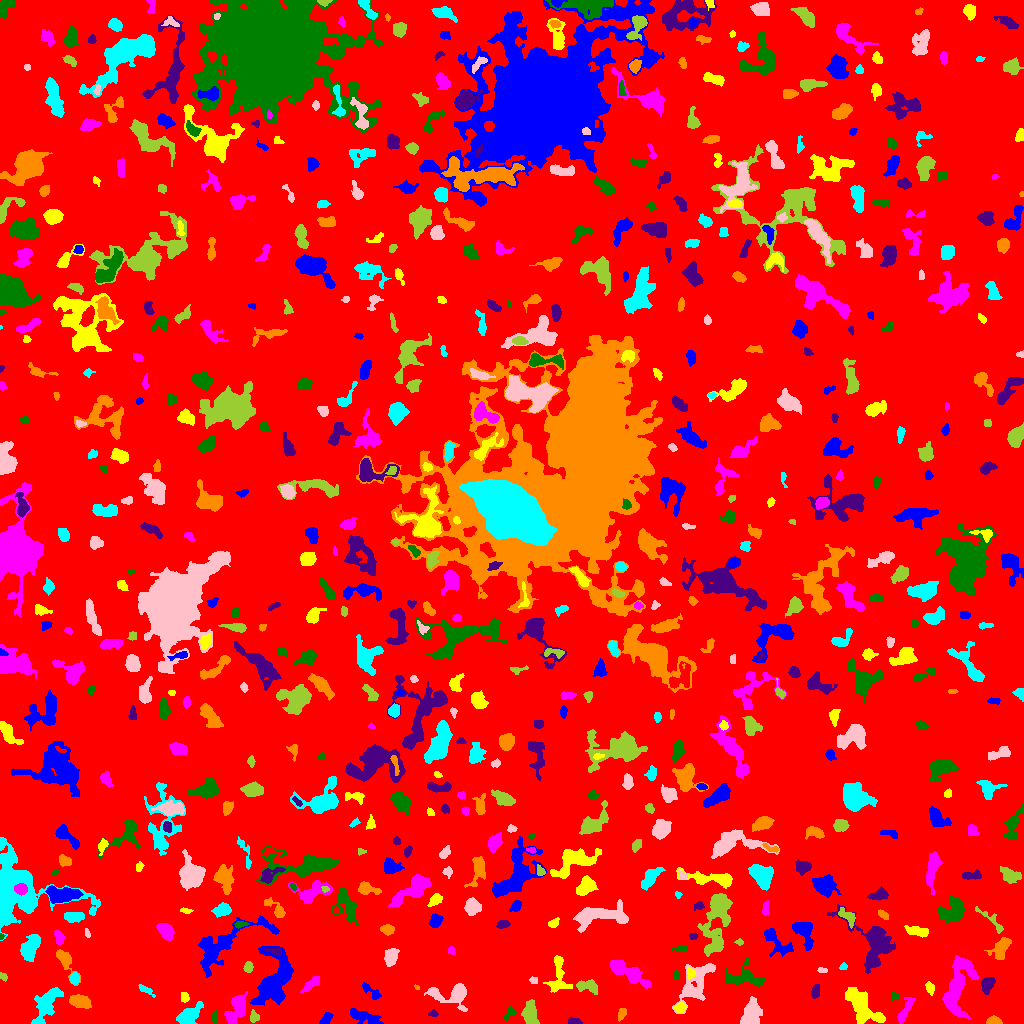

Values plotted in this chart, from the file beside it:
ID, X, Y, A, B, theta, total_flux, mu_max, mu_median, mu_mean, R_fwhm, R_e, R10, R90, x_start, x_end, y_start, y_end, area, greylevel
0, 516.6, 510.9, 295.5, 295.4, 0.3416, 1345156, 10.0, 1.0, 1.687, 103.9, 233, 88.78, 379.3, 0, 1023, 0, 1023, 797164, 1.687
1, 363.8, 6.718, 9.187, 2.766, -0.3034, 1004, 6.0, 3.0, 3.218, 8.33, 5.89, 2.257, 9.009, 350, 383, 0, 15, 312, 6.218
2, 861, 17.3, 10.78, 4.956, -0.8589, 2522, 11.0, 3.0, 3.552, 6.531, 7.611, 2.821, 12.67, 845, 885, 0, 36, 710, 7.552
3, 958.4, 39.31, 16.68, 6.102, 1.319, 2549, 7.0, 3.0, 2.644, 8.777, 9.624, 3.742, 14.98, 942, 978, 4, 68, 964, 6.644
4, 510, 10.76, 3.678, 2.035, 0.9428, 168.0, 5.0, 2.0, 1.732, 2.459, 3.038, 0.9772, 4.951, 503, 516, 3, 17, 97, 5.732
5, 572.9, 2.305, 3.108, 1.42, -0.1897, 105.0, 3.0, 1.0, 1.28, 3.29, 2.646, 0.9772, 4.068, 568, 582, 0, 6, 82, 6.28
6, 993.6, 2.054, 3.475, 1.824, -0.01997, 483.0, 10.0, 4.0, 4.431, 3.909, 2.985, 1.128, 4.787, 986, 1002, 0, 8, 109, 8.431
7, 45.24, 17.22, 12.15, 4.299, 1.037, 1258, 9.0, 2.0, 2.308, 3.478, 6.956, 2.326, 11.28, 31, 63, 0, 36, 545, 6.308
8, 750.6, 8.886, 7.121, 3.972, 1.313, 1601, 10.0, 4.0, 3.895, 6.887, 6.103, 2.394, 9.608, 740, 762, 0, 27, 411, 7.895
9, 253.8, 6.521, 2.783, 1.967, -1.477, 305.0, 7.0, 3.0, 3.211, 3.385, 2.877, 1.128, 4.583, 250, 259, 1, 14, 95, 7.211
10, 832.4, 14.89, 5.129, 1.914, 1.137, 478.0, 6.0, 3.0, 2.88, 5.47, 3.949, 1.596, 6.103, 826, 839, 5, 25, 166, 7.88
11, 325.8, 4.184, 3.635, 1.988, 0.8574, 413.0, 7.0, 4.0, 3.591, 4.37, 3.338, 1.382, 5.109, 319, 333, 0, 11, 115, 7.591
12, 680.5, 15.74, 2.678, 2.067, 0.3445, 291.0, 6.0, 3.0, 2.72, 4.222, 3.038, 1.128, 4.72, 674, 686, 11, 21, 107, 8.72
13, 237.4, 16.59, 7.064, 3.818, 1.212, 1421, 12.0, 2.0, 3.509, 5.293, 5.323, 1.954, 9.356, 224, 247, 0, 32, 405, 7.509
14, 214.4, 5.877, 2.991, 1.228, 1.528, 73.0, 3.0, 1.0, 0.9241, 2.326, 2.185, 0.7979, 3.7, 211, 217, 0, 14, 79, 5.924
15, 433.1, 9.597, 2.313, 1.543, 0.06974, 129.0, 5.0, 2.0, 2.263, 2.706, 2.326, 0.7979, 3.7, 428, 438, 7, 14, 57, 6.263
16, 621.7, 9.833, 3.005, 1.779, 1.228, 150.0, 4.0, 2.0, 1.613, 4.184, 3.038, 1.128, 4.514, 618, 626, 2, 15, 93, 6.613
17, 189, 8.269, 7.557, 3.403, 0.6255, 1382, 9.0, 4.0, 3.971, 6.358, 6.077, 2.394, 9.356, 176, 203, 0, 22, 348, 6.971
18, 694.2, 38.11, 12.77, 5.687, 0.9597, 1849, 15.0, 2.0, 2.684, 3.478, 7.114, 2.185, 12.4, 672, 715, 10, 60, 689, 6.684
19, 529.9, 8.889, 5.621, 3.506, -1.34, 667.0, 5.0, 2.0, 2.209, 6.358, 5.382, 2.111, 8.612, 521, 539, 0, 24, 302, 6.209
20, 405.5, 16.66, 5.868, 1.679, -0.476, 245.0, 5.0, 2.0, 1.96, 3.09, 3.478, 1.128, 5.585, 395, 413, 9, 22, 125, 5.96
21, 272.7, 41.63, 14.75, 8.024, 1.308, 5012, 14.0, 4.0, 4.641, 8.078, 9.901, 3.523, 16.15, 250, 293, 18, 77, 1080, 7.641
22, 184.7, 25.67, 2.383, 1.743, -1.435, 78.0, 3.0, 1.0, 0.963, 2.459, 2.394, 0.7979, 3.949, 181, 189, 21, 31, 81, 5.963
23, 904.9, 12.42, 7.612, 1.957, 1.079, 471.0, 7.0, 2.0, 2.201, 3.192, 4.297, 1.493, 7.159, 897, 915, 0, 26, 214, 6.201
24, 892.5, 27.5, 2.291, 0.9574, -0.0, 48.0, 2.0, 1.0, 0.7742, 3.192, 1.871, 0.7979, 2.932, 891, 898, 23, 31, 62, 6.774
25, 815.6, 32.35, 3.668, 1.85, 1.296, 277.0, 6.0, 2.0, 2.518, 4.107, 3.29, 1.262, 5.078, 811, 819, 25, 39, 110, 6.518
26, 79.95, 21.72, 4.988, 2.864, -0.2653, 1045, 11.0, 4.0, 4.114, 4.184, 4.951, 1.784, 7.611, 69, 91, 15, 29, 254, 8.114
27, 145.6, 33.29, 4.852, 1.584, -0.5315, 190.0, 4.0, 2.0, 1.881, 4.549, 3.29, 1.128, 5.046, 138, 155, 26, 39, 101, 5.881
28, 453.4, 28.94, 10.67, 5.264, -0.07514, 1512, 10.0, 2.0, 3.055, 5.863, 5.863, 2.185, 10.25, 424, 467, 12, 40, 495, 7.055
29, 587.6, 37.24, 5.93, 2.788, -0.1861, 545.0, 6.0, 2.0, 2.477, 5.781, 4.618, 1.784, 7.159, 576, 597, 29, 44, 220, 6.477
30, 214.9, 26.62, 2.251, 1.638, 1.456, 120.0, 4.0, 2.0, 1.935, 3.568, 2.394, 0.7979, 3.785, 211, 218, 22, 31, 62, 6.935
31, 371.7, 31.42, 6.49, 2.147, -0.6953, 292.0, 4.0, 2.0, 1.934, 5.109, 3.7, 1.493, 6.155, 362, 381, 24, 41, 151, 5.934
32, 929.9, 35.58, 2.862, 1.862, -1.229, 253.0, 6.0, 2.0, 2.608, 3.785, 2.877, 1.128, 4.652, 925, 934, 28, 42, 97, 6.608
33, 312.5, 40.47, 5.777, 2.09, 0.7478, 230.0, 3.0, 1.0, 1.369, 4.687, 3.949, 1.493, 6.206, 300, 319, 31, 47, 168, 6.369
34, 743.8, 46.33, 10.12, 5.589, -0.02995, 1866, 10.0, 4.0, 4.074, 7.269, 6.84, 2.585, 10.67, 725, 765, 37, 66, 458, 7.074
35, 987.7, 38.93, 3.944, 2.5, 1.172, 880.0, 12.0, 4.0, 4.757, 4.82, 3.909, 1.493, 6.308, 981, 995, 29, 46, 185, 9.757
36, 416.7, 36.22, 1.623, 0.9858, -0.8359, 63.0, 5.0, 2.0, 2.423, 1.784, 1.493, 0.5642, 2.459, 414, 419, 34, 39, 26, 6.423
37, 74.7, 44.91, 2.576, 1.921, -1.386, 244.0, 6.0, 2.0, 2.369, 3.827, 2.821, 1.128, 4.478, 70, 79, 39, 51, 103, 8.369
38, 533.4, 43.38, 2.152, 1.634, -0.1171, 91.0, 3.0, 2.0, 1.625, 3.09, 2.394, 0.9772, 3.7, 529, 537, 40, 47, 56, 6.625
39, 2.667, 46.93, 2.103, 1.245, -0.5546, 57.0, 3.0, 1.0, 1.018, 2.257, 1.954, 0.5642, 3.141, 0, 7, 42, 51, 56, 6.018
40, 1008, 29.14, 7.818, 3.064, -1.291, 863.0, 8.0, 3.0, 2.802, 4.787, 5.698, 1.954, 8.777, 1000, 1016, 16, 44, 308, 6.802
41, 285.7, 52.77, 4.022, 1.164, 1.548, 192.0, 6.0, 3.0, 2.63, 3.478, 2.585, 0.9772, 4.068, 283, 288, 44, 60, 73, 11.63
42, 690.5, 50.46, 2.383, 2.004, -1.402, 162.0, 4.0, 2.0, 2.0, 3.949, 2.646, 1.128, 4.222, 687, 695, 45, 56, 81, 9.0
43, 629.2, 50.78, 12.52, 3.205, -0.5642, 1380, 7.0, 2.0, 2.717, 6.979, 6.864, 2.646, 10.84, 610, 651, 35, 63, 508, 6.717
44, 675.6, 47.84, 1.884, 1.134, 1.56, 85.0, 5.0, 1.0, 1.574, 2.257, 1.871, 0.5642, 2.985, 673, 679, 44, 53, 54, 6.574
45, 874.9, 80.98, 11.55, 7.609, -1.124, 5185, 24.0, 4.0, 5.211, 6.257, 7.59, 2.764, 13.54, 827, 895, 50, 119, 995, 9.211
46, 64.68, 63.66, 7.903, 2.901, -1.068, 609.0, 7.0, 2.0, 2.398, 4.146, 4.652, 1.693, 7.695, 56, 80, 38, 74, 254, 6.398
47, 843.4, 56.97, 1.968, 1.587, 0.2094, 95.0, 4.0, 1.5, 1.827, 2.877, 2.111, 0.7979, 3.613, 839, 847, 54, 61, 52, 5.827
48, 822.1, 53.24, 2.505, 1.344, -0.009695, 96.0, 3.0, 2.0, 1.846, 3.29, 2.326, 0.9772, 3.568, 817, 827, 51, 56, 52, 5.846
49, 248.2, 56.4, 2.387, 2.104, 1.429, 279.0, 7.0, 3.0, 2.968, 3.29, 2.821, 0.9772, 4.583, 243, 253, 51, 62, 94, 6.968
50, 919.2, 60.99, 2.283, 1.601, 1.031, 152.0, 7.0, 2.0, 2.621, 2.034, 2.326, 0.7979, 3.656, 914, 922, 57, 66, 58, 6.621
51, 776.7, 81.25, 9.85, 4.081, -0.7445, 921.0, 7.0, 2.0, 2.609, 5.499, 5.557, 2.111, 8.903, 764, 793, 67, 95, 353, 6.609
52, 558.1, 45.16, 10.34, 5.111, 1.56, 847.0, 6.0, 2.0, 2.189, 6.604, 6.155, 2.185, 9.707, 543, 572, 31, 68, 387, 6.189
53, 450.4, 72.5, 1.709, 1.624, -0.7085, 126.0, 5.0, 2.0, 2.25, 2.821, 2.111, 0.7979, 3.241, 448, 455, 69, 77, 56, 7.25
54, 681.2, 75.18, 3.646, 1.485, 0.08545, 101.0, 3.0, 1.0, 1.161, 2.932, 2.706, 0.9772, 4.334, 672, 687, 72, 78, 87, 6.161
55, 275, 72.12, 3.934, 1.77, -0.1964, 199.0, 4.0, 2.0, 2.01, 4.334, 3.141, 1.128, 4.983, 264, 281, 68, 75, 99, 9.01
56, 1002, 76.52, 6.287, 3.38, 0.9403, 675.0, 8.0, 2.0, 2.273, 4.184, 4.787, 1.693, 8.519, 984, 1011, 64, 86, 297, 6.273
57, 30.14, 76.34, 6.698, 3.666, 1.056, 1500, 8.0, 4.0, 3.886, 8.117, 6.077, 2.459, 9.288, 20, 40, 62, 89, 386, 7.886
58, 391.1, 66.98, 4.217, 3.001, 1.187, 593.0, 6.0, 3.0, 2.758, 5.971, 4.514, 1.784, 7.047, 384, 399, 57, 75, 215, 6.758
59, 739.2, 81.3, 2.074, 1.393, -0.02227, 89.0, 4.0, 2.0, 1.894, 2.932, 2.034, 0.7979, 3.338, 734, 743, 78, 85, 47, 5.894
... 662 more rows
